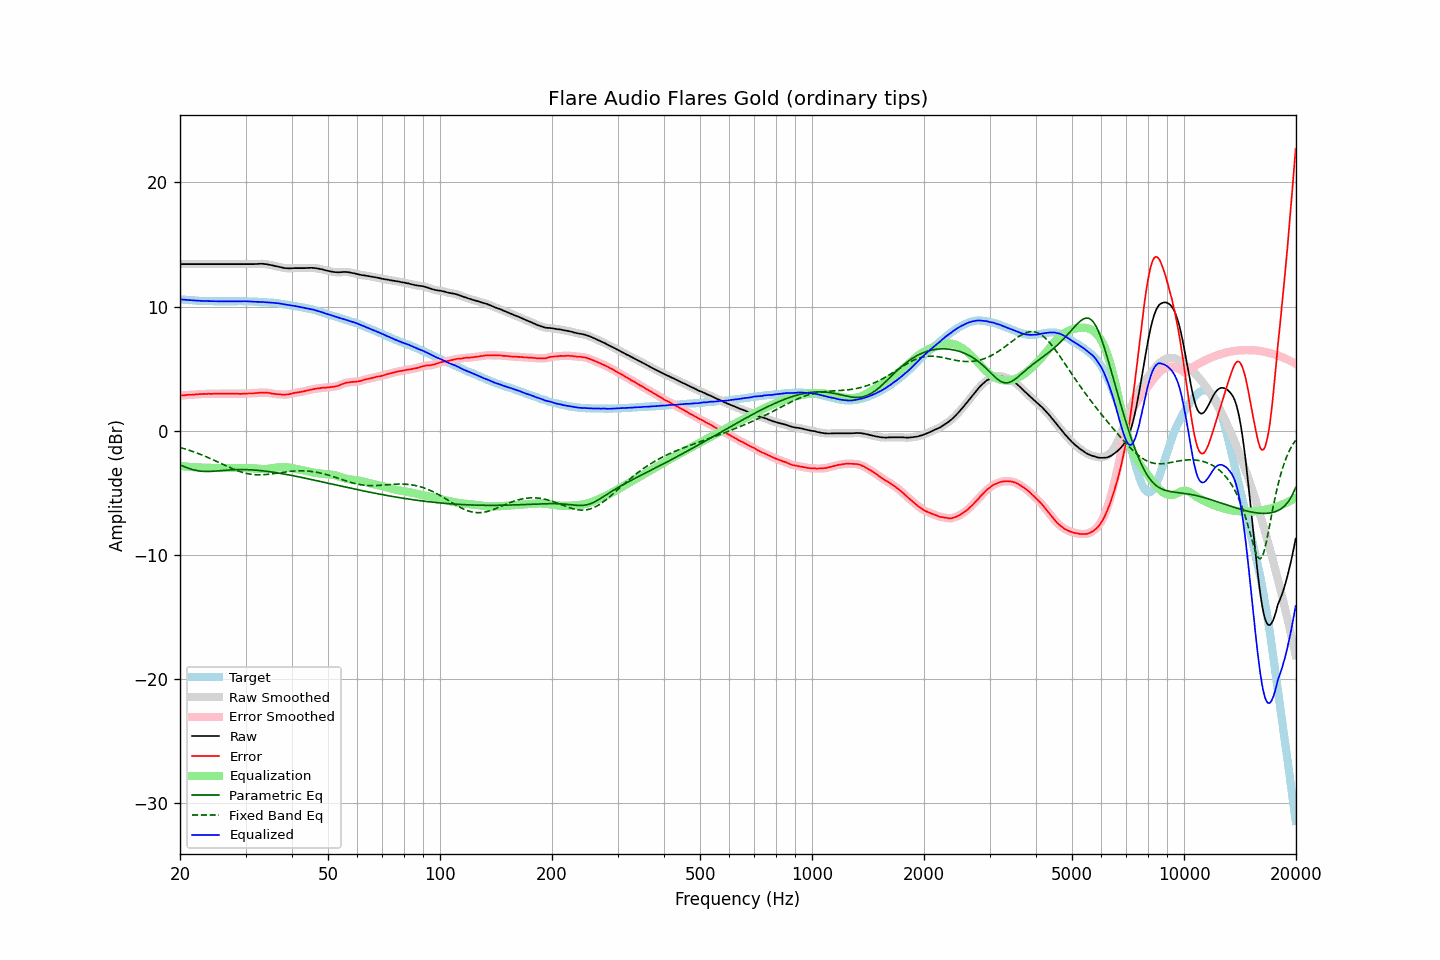

The file beside this chart, header and first rows:
frequency, raw, error, smoothed, error_smoothed, equalization, parametric_eq, fixed_band_eq, equalized_raw, equalized_smoothed, target
20.00, 13.42, 2.84, 13.42, 2.84, -2.84, -2.74, -1.34, 10.59, 10.59, 10.59
20.20, 13.42, 2.85, 13.42, 2.85, -2.85, -2.79, -1.37, 10.57, 10.57, 10.58
20.40, 13.42, 2.86, 13.42, 2.86, -2.86, -2.85, -1.41, 10.56, 10.56, 10.57
20.61, 13.42, 2.87, 13.42, 2.87, -2.87, -2.90, -1.45, 10.55, 10.55, 10.56
20.81, 13.42, 2.89, 13.42, 2.89, -2.88, -2.95, -1.49, 10.54, 10.54, 10.54
21.02, 13.42, 2.90, 13.42, 2.89, -2.89, -3.00, -1.53, 10.53, 10.53, 10.53
21.23, 13.42, 2.91, 13.42, 2.90, -2.90, -3.05, -1.58, 10.52, 10.52, 10.52
21.44, 13.42, 2.90, 13.42, 2.91, -2.91, -3.09, -1.62, 10.51, 10.51, 10.53
21.66, 13.42, 2.92, 13.42, 2.91, -2.92, -3.12, -1.66, 10.50, 10.50, 10.51
21.87, 13.42, 2.92, 13.42, 2.92, -2.93, -3.16, -1.71, 10.50, 10.50, 10.51
22.09, 13.42, 2.94, 13.42, 2.94, -2.94, -3.19, -1.76, 10.49, 10.49, 10.49
22.31, 13.42, 2.95, 13.42, 2.95, -2.94, -3.21, -1.81, 10.48, 10.48, 10.48
22.54, 13.42, 2.96, 13.42, 2.95, -2.95, -3.23, -1.86, 10.47, 10.47, 10.47
22.76, 13.42, 2.96, 13.42, 2.96, -2.96, -3.25, -1.91, 10.46, 10.46, 10.47
22.99, 13.42, 2.97, 13.42, 2.97, -2.97, -3.26, -1.96, 10.46, 10.46, 10.46
23.22, 13.42, 2.98, 13.42, 2.97, -2.97, -3.26, -2.01, 10.45, 10.45, 10.45
23.45, 13.42, 2.97, 13.42, 2.98, -2.97, -3.27, -2.07, 10.45, 10.45, 10.46
23.69, 13.42, 2.98, 13.42, 2.98, -2.98, -3.27, -2.13, 10.45, 10.45, 10.45
23.92, 13.42, 2.99, 13.42, 2.98, -2.98, -3.27, -2.18, 10.44, 10.44, 10.44
24.16, 13.42, 2.98, 13.42, 2.98, -2.98, -3.26, -2.24, 10.44, 10.44, 10.45
24.40, 13.42, 2.98, 13.42, 2.98, -2.99, -3.26, -2.30, 10.44, 10.44, 10.45
24.65, 13.42, 2.99, 13.42, 2.98, -2.99, -3.25, -2.36, 10.44, 10.44, 10.44
24.89, 13.42, 2.99, 13.42, 2.99, -2.99, -3.24, -2.42, 10.43, 10.43, 10.44
25.14, 13.42, 3.00, 13.42, 2.99, -2.99, -3.23, -2.48, 10.43, 10.43, 10.43
25.39, 13.42, 3.00, 13.42, 3.00, -2.99, -3.22, -2.54, 10.43, 10.43, 10.43
25.65, 13.42, 3.00, 13.42, 3.00, -2.99, -3.21, -2.60, 10.43, 10.43, 10.43
25.91, 13.42, 3.00, 13.42, 2.99, -3.00, -3.20, -2.66, 10.43, 10.43, 10.43
26.16, 13.42, 2.99, 13.42, 2.99, -3.00, -3.19, -2.72, 10.43, 10.43, 10.44
26.43, 13.42, 3.00, 13.42, 2.99, -3.00, -3.17, -2.78, 10.43, 10.43, 10.43
26.69, 13.42, 3.00, 13.42, 3.00, -3.00, -3.16, -2.84, 10.43, 10.43, 10.43
26.96, 13.42, 3.00, 13.42, 3.00, -3.00, -3.15, -2.90, 10.43, 10.43, 10.43
27.23, 13.42, 3.00, 13.42, 3.00, -3.00, -3.15, -2.96, 10.43, 10.43, 10.43
27.50, 13.42, 3.00, 13.42, 3.00, -2.99, -3.14, -3.01, 10.43, 10.43, 10.43
27.77, 13.42, 2.99, 13.42, 2.99, -2.99, -3.13, -3.07, 10.43, 10.43, 10.44
28.05, 13.42, 3.00, 13.42, 2.99, -2.99, -3.13, -3.12, 10.43, 10.43, 10.43
28.33, 13.42, 2.99, 13.42, 2.99, -2.99, -3.12, -3.17, 10.44, 10.44, 10.44
28.62, 13.42, 2.99, 13.42, 2.98, -2.98, -3.12, -3.22, 10.44, 10.44, 10.44
28.90, 13.42, 2.98, 13.42, 2.98, -2.98, -3.12, -3.26, 10.44, 10.44, 10.45
29.19, 13.42, 2.98, 13.42, 2.98, -2.98, -3.12, -3.31, 10.44, 10.44, 10.45
29.48, 13.42, 2.99, 13.42, 2.98, -2.99, -3.12, -3.35, 10.44, 10.44, 10.44
29.78, 13.42, 2.99, 13.42, 2.99, -2.99, -3.12, -3.38, 10.44, 10.44, 10.44
30.08, 13.42, 2.99, 13.42, 2.99, -2.99, -3.12, -3.42, 10.43, 10.43, 10.44
30.38, 13.42, 3.01, 13.42, 3.00, -3.00, -3.12, -3.44, 10.43, 10.43, 10.42
30.68, 13.42, 3.01, 13.42, 3.01, -3.00, -3.13, -3.47, 10.42, 10.42, 10.42
30.99, 13.42, 3.01, 13.42, 3.01, -3.01, -3.14, -3.49, 10.41, 10.41, 10.42
31.30, 13.42, 3.01, 13.42, 3.01, -3.02, -3.14, -3.51, 10.40, 10.40, 10.42
31.61, 13.42, 3.02, 13.43, 3.02, -3.03, -3.15, -3.52, 10.39, 10.40, 10.41
31.93, 13.43, 3.05, 13.43, 3.03, -3.04, -3.16, -3.53, 10.39, 10.39, 10.39
32.24, 13.43, 3.04, 13.44, 3.05, -3.05, -3.17, -3.54, 10.38, 10.39, 10.40
32.57, 13.44, 3.07, 13.45, 3.07, -3.06, -3.19, -3.54, 10.38, 10.38, 10.38
32.89, 13.45, 3.08, 13.45, 3.08, -3.07, -3.20, -3.54, 10.38, 10.38, 10.38
33.22, 13.45, 3.09, 13.45, 3.08, -3.08, -3.21, -3.54, 10.38, 10.37, 10.37
33.55, 13.44, 3.08, 13.44, 3.08, -3.08, -3.23, -3.53, 10.37, 10.37, 10.37
33.89, 13.42, 3.07, 13.43, 3.07, -3.07, -3.24, -3.52, 10.35, 10.36, 10.36
34.23, 13.41, 3.08, 13.41, 3.07, -3.06, -3.26, -3.51, 10.35, 10.35, 10.34
34.57, 13.38, 3.05, 13.39, 3.05, -3.05, -3.28, -3.50, 10.33, 10.34, 10.34
34.92, 13.36, 3.05, 13.36, 3.04, -3.03, -3.29, -3.48, 10.33, 10.33, 10.32
35.27, 13.33, 3.00, 13.33, 3.01, -3.01, -3.31, -3.47, 10.32, 10.32, 10.34
35.62, 13.30, 3.00, 13.30, 2.99, -3.00, -3.33, -3.45, 10.31, 10.31, 10.31
35.97, 13.27, 2.97, 13.27, 2.97, -2.98, -3.35, -3.43, 10.30, 10.30, 10.31
... 635 more rows
